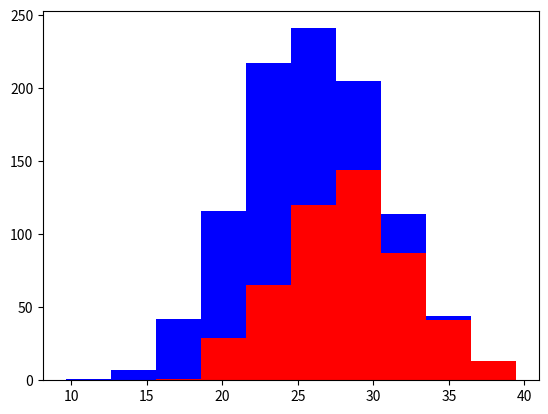

Write the Python code that produced this figure.
import numpy as np
import matplotlib.pyplot as plt

greyhounds = 500
labs = 500

grey_height = 28 + 4 * np.random.randn(greyhounds)
lab_height = 24 + 4 * np.random.randn(labs)

plt.hist([grey_height,lab_height], stacked=True, color=['r', 'b'])
plt.show()
